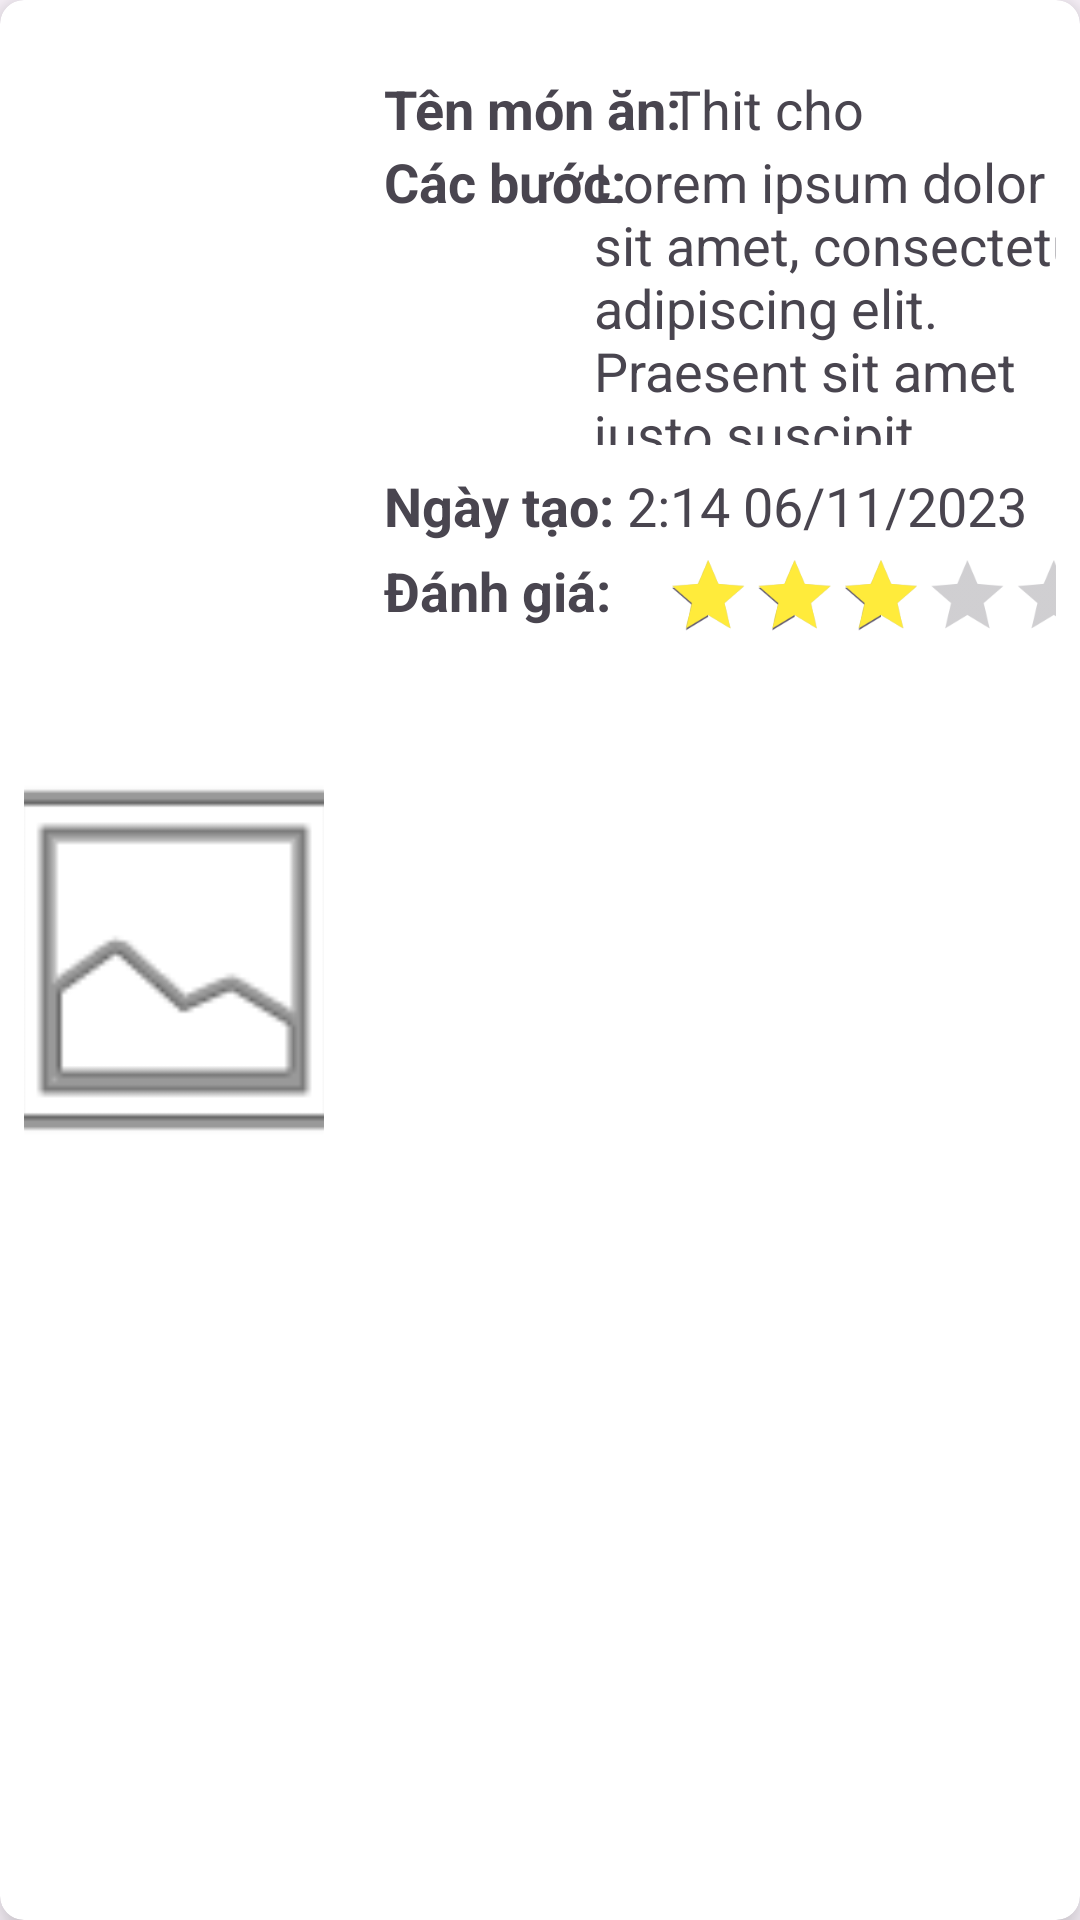

Layout XML and referenced resources for this Android screen:
<!-- AndroidManifest.xml: application theme Theme.NhatKiNauAnApp -->
<!-- res/layout/food_item.xml -->
<?xml version="1.0" encoding="utf-8"?>
<androidx.cardview.widget.CardView xmlns:android="http://schemas.android.com/apk/res/android"
    xmlns:tools="http://schemas.android.com/tools"
    android:layout_width="match_parent"
    android:layout_height="wrap_content"
    xmlns:app="http://schemas.android.com/apk/res-auto"
    app:cardCornerRadius="8dp"
    android:layout_margin="8dp"
    app:cardElevation="8dp">

    <androidx.constraintlayout.widget.ConstraintLayout
        android:layout_width="match_parent"
        android:layout_height="match_parent"
        android:padding="8dp">

        <ImageView
            android:id="@+id/imFoodImage"
            android:layout_width="100dp"
            android:layout_height="150dp"
            app:layout_constraintBottom_toBottomOf="parent"
            app:layout_constraintStart_toStartOf="parent"
            app:layout_constraintTop_toTopOf="parent"
            android:scaleType="centerCrop"
            app:srcCompat="@android:drawable/ic_menu_gallery" />


        <TextView
            android:id="@+id/tvNameLabel"
            android:layout_width="wrap_content"
            android:layout_height="wrap_content"
            android:layout_marginStart="20dp"
            android:layout_marginTop="16dp"
            android:text="Tên món ăn:"
            android:textSize="18dp"
            android:textStyle="bold"
            app:layout_constraintStart_toEndOf="@+id/imFoodImage"
            app:layout_constraintTop_toTopOf="parent" />

        <TextView
            android:id="@+id/tvName"
            android:layout_width="150dp"
            android:layout_height="wrap_content"
            android:text="Thit cho"
            android:textSize="18dp"
            android:layout_marginLeft="4dp"
            app:layout_constraintEnd_toEndOf="parent"
            app:layout_constraintHorizontal_bias="0.277"
            app:layout_constraintStart_toEndOf="@+id/tvNameLabel"
            app:layout_constraintTop_toTopOf="@+id/tvNameLabel" />

        <TextView
            android:id="@+id/tvRecipeLabel"
            android:layout_width="wrap_content"
            android:layout_height="wrap_content"
            android:layout_marginStart="20dp"
            android:text="Các bước:"
            android:textSize="18dp"
            android:textStyle="bold"
            app:layout_constraintStart_toEndOf="@+id/imFoodImage"
            app:layout_constraintTop_toBottomOf="@+id/tvName" />

        <TextView
            android:id="@+id/tvRecipe"
            android:layout_width="170dp"
            android:layout_height="wrap_content"
            android:maxHeight="100dp"
            android:text="Lorem ipsum dolor sit amet, consectetur adipiscing elit. Praesent sit amet justo suscipit, consequat odio at, faucibus lectus. Integer mollis mi eget sapien sodales, at ultricies elit lobortis. Nunc mollis magna eu porttitor imperdiet. Aenean at lacinia ipsum, ac vehicula augue. Ut convallis sit amet mauris id imperdiet. Vivamus vel iaculis arcu. Sed fermentum euismod dictum. Phasellus tristique velit at quam accumsan imperdiet. Nulla dapibus porta lobortis. Vivamus egestas consectetur orci id rutrum. Maecenas molestie nulla nisl, eu tempor turpis porta vitae. Praesent auctor, purus sed eleifend faucibus, neque elit aliquet lectus, quis volutpat mauris elit sed velit."
            android:textSize="18dp"
            app:layout_constraintEnd_toEndOf="parent"
            app:layout_constraintHorizontal_bias="0.411"
            app:layout_constraintStart_toEndOf="@+id/tvRecipeLabel"
            app:layout_constraintTop_toTopOf="@+id/tvRecipeLabel" />

        <TextView
            android:id="@+id/tvCreateTimeLabel"
            android:layout_width="wrap_content"
            android:layout_height="wrap_content"
            android:layout_marginStart="20dp"
            android:text="Ngày tạo:"
            android:textSize="18dp"
            android:layout_marginTop="8dp"
            android:textStyle="bold"
            app:layout_constraintEnd_toEndOf="parent"
            app:layout_constraintHorizontal_bias="0.0"
            app:layout_constraintStart_toEndOf="@+id/imFoodImage"
            app:layout_constraintTop_toBottomOf="@+id/tvRecipe" />

        <TextView
            android:id="@+id/tvCreateTime"
            android:layout_width="wrap_content"
            android:layout_height="wrap_content"
            android:text="2:14 06/11/2023"
            android:textSize="18dp"
            android:layout_marginLeft="4dp"
            app:layout_constraintEnd_toEndOf="parent"
            app:layout_constraintHorizontal_bias="0.036"
            app:layout_constraintStart_toEndOf="@+id/tvCreateTimeLabel"
            app:layout_constraintTop_toTopOf="@+id/tvCreateTimeLabel" />

        <RatingBar
            android:id="@+id/foodRating"
            style="@style/Widget.AppCompat.RatingBar.Indicator"
            android:layout_width="wrap_content"
            android:layout_height="wrap_content"
            android:isIndicator="true"
            android:numStars="5"
            android:progressTint="#FFEB3B"
            android:rating="3"
            android:scaleX="0.8"
            android:scaleY="0.8"
            app:layout_constraintEnd_toEndOf="parent"
            app:layout_constraintHorizontal_bias="0.0"
            app:layout_constraintStart_toEndOf="@+id/tvRatingLabel"
            app:layout_constraintTop_toBottomOf="@+id/tvCreateTimeLabel" />

        <TextView
            android:id="@+id/tvRatingLabel"
            android:layout_width="wrap_content"
            android:layout_height="wrap_content"
            android:layout_marginStart="20dp"
            android:layout_marginTop="4dp"
            android:text="Đánh giá:"
            android:textSize="18dp"
            android:textStyle="bold"
            app:layout_constraintStart_toEndOf="@+id/imFoodImage"
            app:layout_constraintTop_toBottomOf="@+id/tvCreateTimeLabel" />


    </androidx.constraintlayout.widget.ConstraintLayout>

</androidx.cardview.widget.CardView>
<!-- resources referenced by this layout -->
<resources>
  <style name="Theme.NhatKiNauAnApp" parent="Base.Theme.NhatKiNauAnApp" />
  <style name="Base.Theme.NhatKiNauAnApp" parent="Theme.Material3.DayNight.NoActionBar">
          
          
      </style>
</resources>
